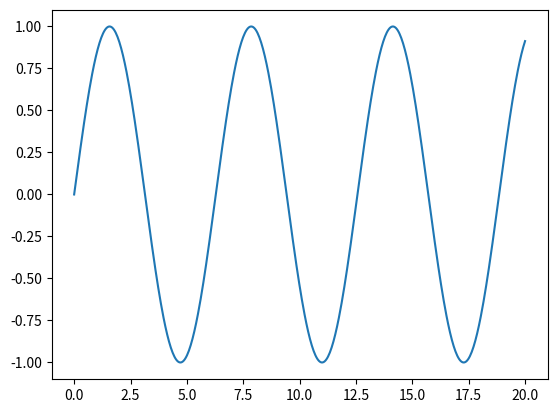

Python code for this plot:
# on Windows: open the shell as admin then: `pip install pyqt5 matplotlib numpy`
# on Unix: `sudo pip install pyqt5 matplotlib numpy`
# You might need to reload Atom after installation of dependencies if they are not found

import matplotlib.pyplot as plt
import numpy as np

t = np.linspace(0, 20, 500)
plt.plot(t, np.sin(t))

plt.show()
